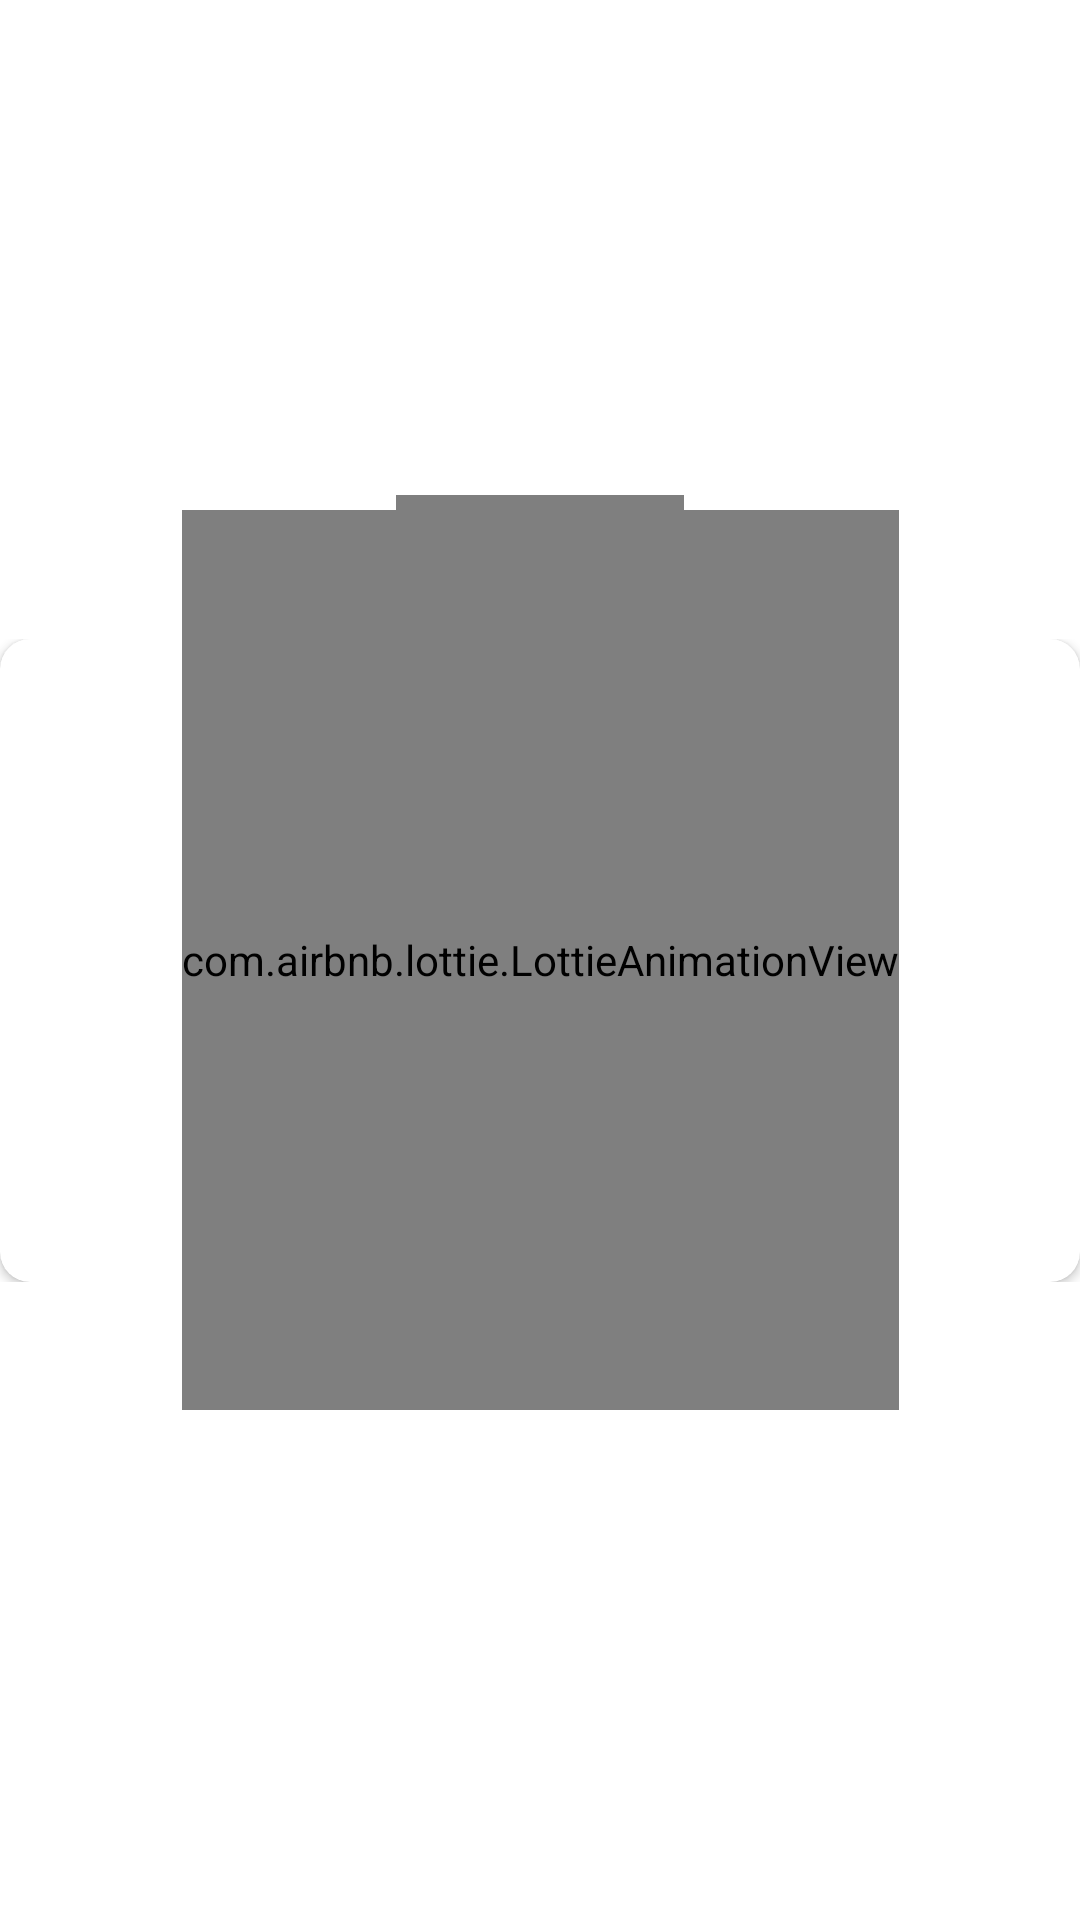

Android layout source for this screen:
<!-- AndroidManifest.xml: application theme Theme.TicTacToeMultiplier -->
<!-- res/layout/o_win.xml -->
<?xml version="1.0" encoding="utf-8"?>
<androidx.constraintlayout.widget.ConstraintLayout xmlns:android="http://schemas.android.com/apk/res/android"
    xmlns:app="http://schemas.android.com/apk/res-auto"
    xmlns:tools="http://schemas.android.com/tools"
    android:layout_width="match_parent"
    android:layout_height="wrap_content"
    android:layout_marginLeft="10dp"
    android:layout_marginRight="10dp">


    <RelativeLayout
        android:id="@+id/relativeLayout5"
        android:layout_width="match_parent"
        android:layout_height="wrap_content"
        app:layout_constraintBottom_toBottomOf="parent"
        app:layout_constraintEnd_toEndOf="parent"
        app:layout_constraintStart_toStartOf="parent"
        app:layout_constraintTop_toTopOf="parent">



        <androidx.cardview.widget.CardView
            android:id="@+id/cardView"
            android:layout_width="match_parent"
            android:layout_height="wrap_content"
            app:cardCornerRadius="10dp">



            <LinearLayout
                android:id="@+id/linearLayout2"
                android:layout_width="match_parent"
                android:layout_height="wrap_content"
                android:layout_marginTop="20dp"
                android:gravity="center"
                android:orientation="vertical"
                app:layout_constraintEnd_toEndOf="parent"
                app:layout_constraintHorizontal_bias="0.497"
                app:layout_constraintStart_toStartOf="parent"
                app:layout_constraintTop_toTopOf="parent">


                <TextView
                    android:id="@+id/textView"
                    android:layout_width="wrap_content"
                    android:layout_height="wrap_content"
                    android:layout_marginTop="40dp"
                    android:text="O Win"
                    android:textColor="@android:color/black"
                    android:textSize="16sp" />

                <TextView
                    android:id="@+id/textView1"
                    android:layout_width="wrap_content"
                    android:layout_height="wrap_content"
                    android:layout_marginTop="5dp"
                    android:gravity="center"
                    android:text="Congratulations !"
                    android:textSize="16sp" />

                <androidx.appcompat.widget.AppCompatButton
                    android:id="@+id/btn_okay"
                    android:layout_width="299dp"
                    android:layout_height="46dp"
                    android:layout_marginTop="30dp"
                    android:layout_marginBottom="30dp"
                    android:background="@drawable/ripple_blue"
                    android:stateListAnimator="@null"
                    android:text="Okay"
                    android:textAllCaps="false"
                    android:textColor="@color/white" />

            </LinearLayout>

        </androidx.cardview.widget.CardView>


    </RelativeLayout>
    <de.hdodenhof.circleimageview.CircleImageView
        android:id="@+id/profile_image"
        android:layout_width="96dp"
        android:layout_height="96dp"
        android:src="@drawable/check"
        app:civ_border_color="@color/white"
        app:civ_border_overlay="true"
        app:civ_border_width="10dp"
        app:layout_constraintBottom_toTopOf="@+id/relativeLayout5"
        app:layout_constraintEnd_toEndOf="@+id/relativeLayout5"
        app:layout_constraintStart_toStartOf="@+id/relativeLayout5"
        app:layout_constraintTop_toTopOf="@+id/relativeLayout5"
        app:layout_constraintVertical_bias="0.51" />

    <com.airbnb.lottie.LottieAnimationView
        android:id="@+id/confetti"
        android:layout_width="wrap_content"
        android:layout_height="300dp"
        app:layout_constraintBottom_toBottomOf="parent"
        app:layout_constraintEnd_toEndOf="parent"
        app:layout_constraintStart_toStartOf="parent"
        app:layout_constraintTop_toTopOf="parent"
        app:lottie_autoPlay="true"
        app:lottie_loop="true"
        app:lottie_rawRes="@raw/confetti" />

</androidx.constraintlayout.widget.ConstraintLayout>
<!-- resources referenced by this layout -->
<resources>
  <!-- drawable check: png bitmap (drawable, 56720 bytes) -->
  <style name="Theme.TicTacToeMultiplier" parent="Theme.MaterialComponents.Light.NoActionBar">
          
          <item name="colorPrimary">@color/purple_500</item>
          <item name="colorPrimaryVariant">@color/purple_700</item>
          <item name="colorOnPrimary">@color/white</item>
          
          <item name="colorSecondary">@color/teal_200</item>
          <item name="colorSecondaryVariant">@color/teal_700</item>
          <item name="colorOnSecondary">@color/black</item>
          
          <item name="android:statusBarColor" tools:targetApi="l">?attr/colorPrimaryVariant</item>
          
      </style>
  <!-- not gathered from this repository: default colours our renderer supplied (Android Studio template values) -->
  <color name="purple_500">#FF6200EE</color>
  <color name="purple_700">#FF3700B3</color>
  <color name="teal_200">#FF03DAC5</color>
  <color name="teal_700">#FF018786</color>
  <color name="black">#FF000000</color>
  <color name="white">#FFFFFFFF</color>
</resources>
